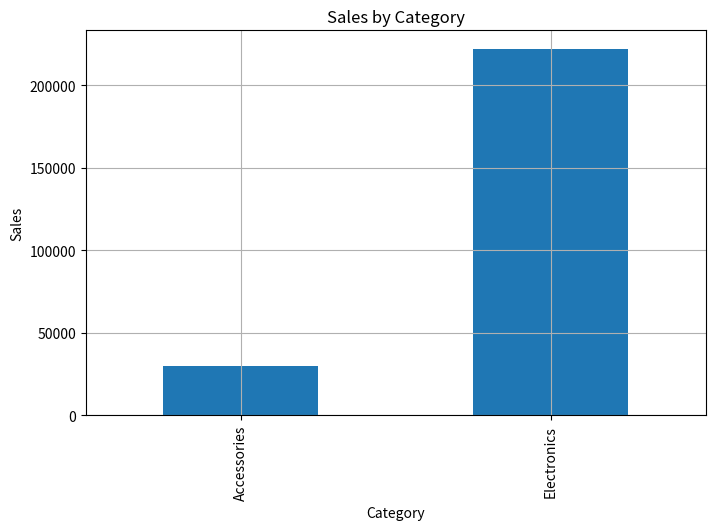
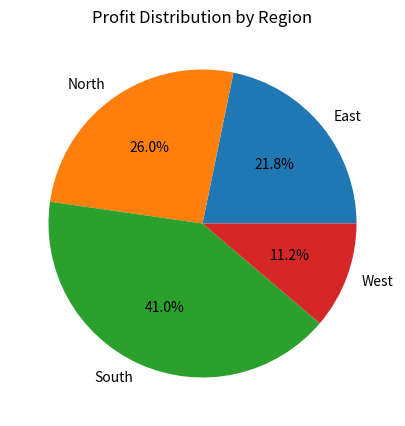
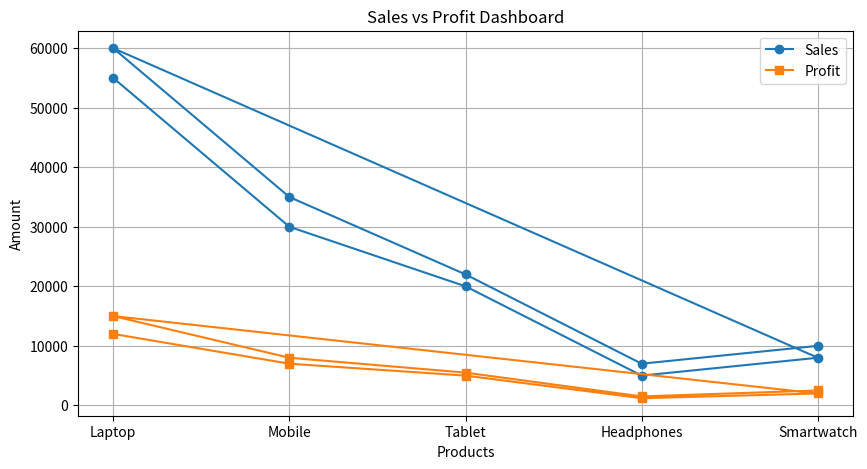

Generate these figures, in order, with matplotlib:
# ======================================================
# OPEN DATASET CAPSTONE PROJECT - DAY 20
# ======================================================

# Import Required Libraries
import pandas as pd
import numpy as np
import matplotlib.pyplot as plt

# ------------------------------------------------------
# STEP 1: CREATE SAMPLE SALES DATASET
# ------------------------------------------------------

data = {
    'Product': [
        'Laptop',
        'Mobile',
        'Tablet',
        'Headphones',
        'Smartwatch',
        'Laptop',
        'Mobile',
        'Tablet',
        'Headphones',
        'Smartwatch'
    ],

    'Category': [
        'Electronics',
        'Electronics',
        'Electronics',
        'Accessories',
        'Accessories',
        'Electronics',
        'Electronics',
        'Electronics',
        'Accessories',
        'Accessories'
    ],

    'Sales': [
        55000,
        30000,
        20000,
        5000,
        8000,
        60000,
        35000,
        22000,
        7000,
        10000
    ],

    'Profit': [
        12000,
        7000,
        5000,
        1200,
        2000,
        15000,
        8000,
        5500,
        1500,
        2500
    ],

    'Region': [
        'North',
        'South',
        'East',
        'West',
        'North',
        'South',
        'East',
        'West',
        'North',
        'South'
    ]
}

# Create DataFrame
df = pd.DataFrame(data)

print("========== ORIGINAL DATASET ==========")
print(df)

# ------------------------------------------------------
# STEP 2: DATA CLEANING
# ------------------------------------------------------

# Check Missing Values
print("\n========== MISSING VALUES ==========")
print(df.isnull().sum())

# Remove Duplicate Values
df = df.drop_duplicates()

print("\n========== CLEANED DATASET ==========")
print(df)

# ------------------------------------------------------
# STEP 3: DATA ANALYSIS
# ------------------------------------------------------

# Total Sales
total_sales = df['Sales'].sum()

# Total Profit
total_profit = df['Profit'].sum()

# Average Sales
average_sales = df['Sales'].mean()

print("\n========== SALES ANALYSIS ==========")

print("Total Sales:", total_sales)
print("Total Profit:", total_profit)
print("Average Sales:", average_sales)

# ------------------------------------------------------
# STEP 4: CATEGORY-WISE SALES
# ------------------------------------------------------

category_sales = df.groupby('Category')['Sales'].sum()

print("\n========== CATEGORY WISE SALES ==========")
print(category_sales)

# ------------------------------------------------------
# STEP 5: REGION-WISE PROFIT
# ------------------------------------------------------

region_profit = df.groupby('Region')['Profit'].sum()

print("\n========== REGION WISE PROFIT ==========")
print(region_profit)

# ------------------------------------------------------
# STEP 6: VISUALIZATION - SALES BY CATEGORY
# ------------------------------------------------------

plt.figure(figsize=(8,5))

category_sales.plot(kind='bar')

plt.title("Sales by Category")
plt.xlabel("Category")
plt.ylabel("Sales")

plt.grid(True)

plt.show()

# ------------------------------------------------------
# STEP 7: VISUALIZATION - PROFIT BY REGION
# ------------------------------------------------------

plt.figure(figsize=(8,5))

region_profit.plot(kind='pie',
                   autopct='%1.1f%%')

plt.title("Profit Distribution by Region")

plt.ylabel("")

plt.show()

# ------------------------------------------------------
# STEP 8: TOP SELLING PRODUCTS
# ------------------------------------------------------

top_products = df.sort_values(by='Sales',
                              ascending=False)

print("\n========== TOP SELLING PRODUCTS ==========")
print(top_products[['Product', 'Sales']])

# ------------------------------------------------------
# STEP 9: ADVANCED INSIGHTS
# ------------------------------------------------------

highest_sales = df.loc[df['Sales'].idxmax()]

highest_profit = df.loc[df['Profit'].idxmax()]

print("\n========== ADVANCED INSIGHTS ==========")

print("\nHighest Selling Product:")
print(highest_sales)

print("\nHighest Profit Product:")
print(highest_profit)

# ------------------------------------------------------
# STEP 10: DASHBOARD STYLE VISUALIZATION
# ------------------------------------------------------

plt.figure(figsize=(10,5))

plt.plot(df['Product'],
         df['Sales'],
         marker='o',
         label='Sales')

plt.plot(df['Product'],
         df['Profit'],
         marker='s',
         label='Profit')

plt.title("Sales vs Profit Dashboard")
plt.xlabel("Products")
plt.ylabel("Amount")

plt.legend()

plt.grid(True)

plt.show()

# ------------------------------------------------------
# STEP 11: WRITTEN SUMMARY
# ------------------------------------------------------

print("\n========== PROJECT SUMMARY ==========")

print("""
1. Performed Data Cleaning
2. Analyzed Sales and Profit
3. Created Category-wise Analysis
4. Created Region-wise Analysis
5. Visualized Data using Charts
6. Identified Top Selling Products
7. Generated Business Insights
8. Created Dashboard-style Visualization
""")

# ======================================================
# END OF PROJECT
# ======================================================
